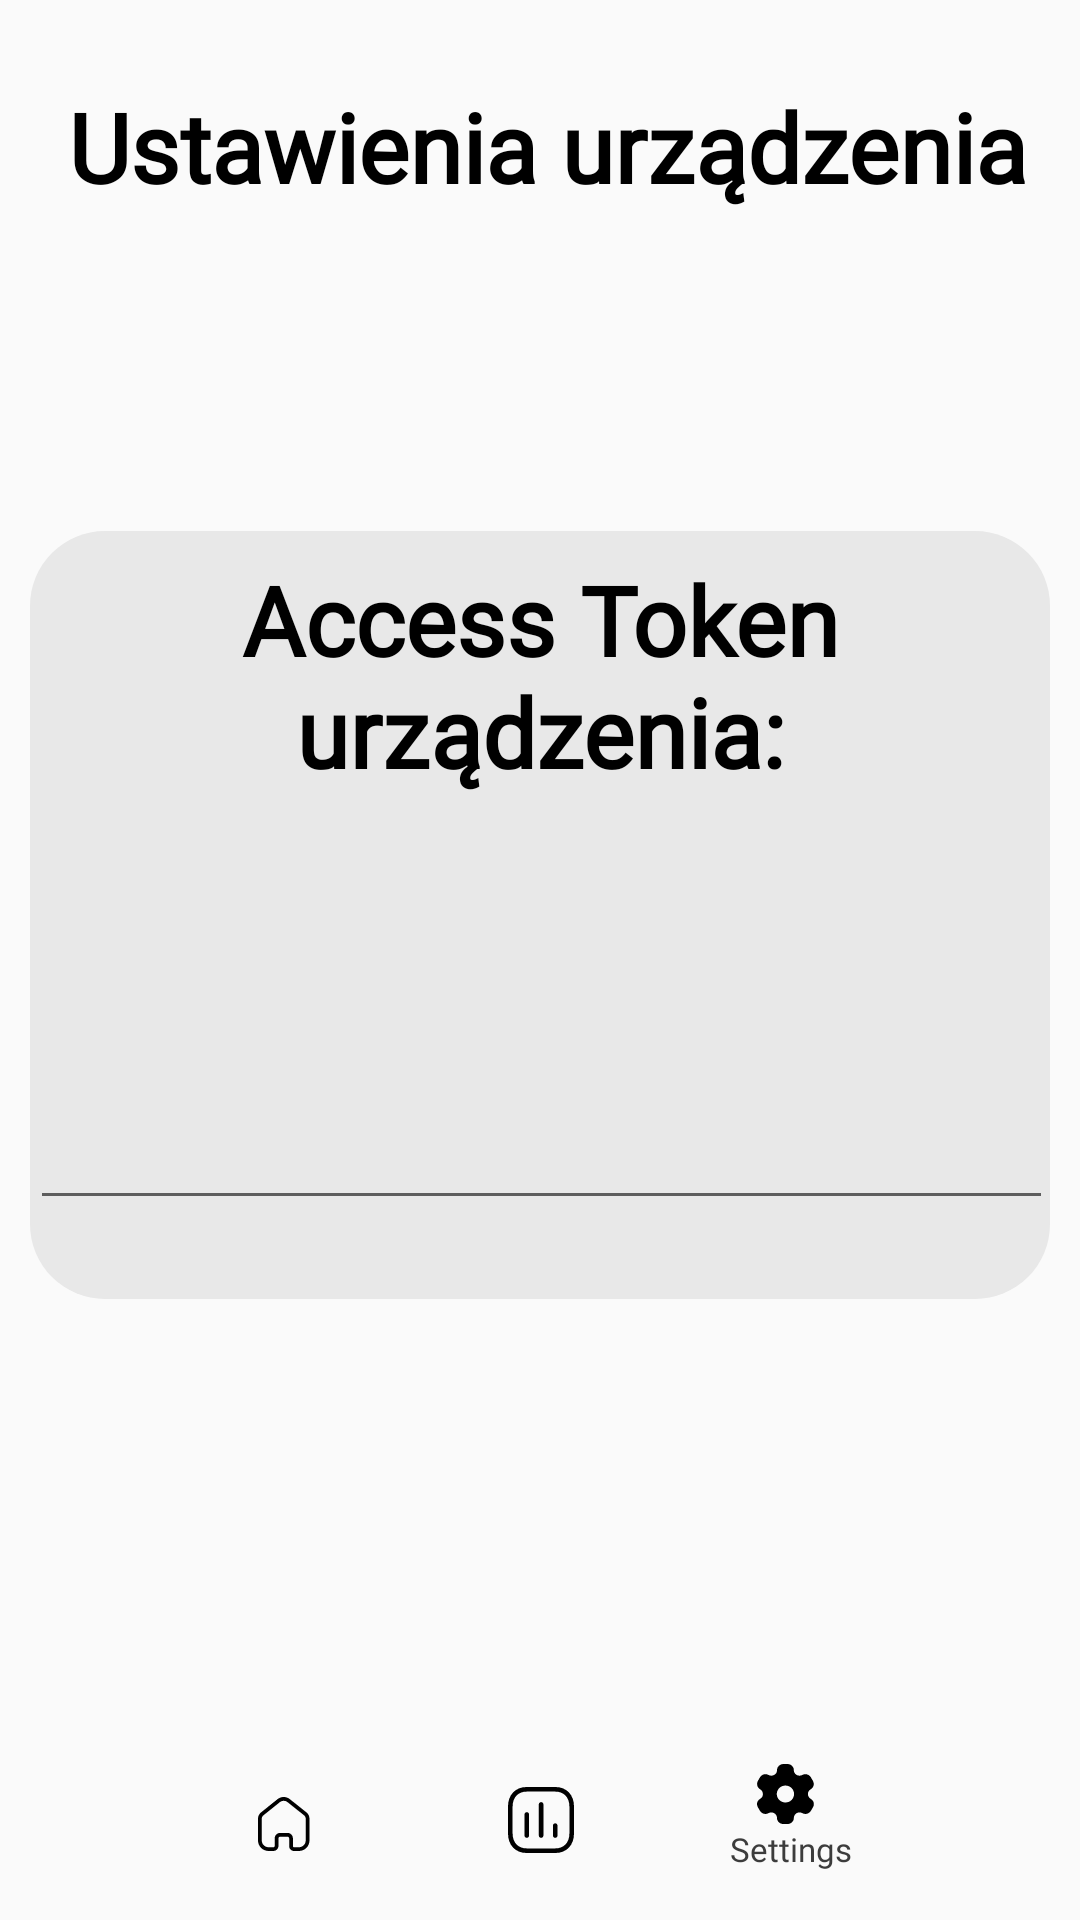

Android layout source for this screen:
<!-- AndroidManifest.xml: application theme Theme.IoT_App_ANS -->
<!-- res/layout/activity_settings_ust_urz.xml -->
<?xml version="1.0" encoding="utf-8"?>
<androidx.constraintlayout.widget.ConstraintLayout xmlns:android="http://schemas.android.com/apk/res/android"
    xmlns:app="http://schemas.android.com/apk/res-auto"
    xmlns:tools="http://schemas.android.com/tools"
    android:layout_width="match_parent"
    android:layout_height="match_parent"
    tools:context=".SettingsActivity_ust_urz">

    <TextView
        android:id="@+id/txtUstawienia2"
        style="@style/txtLexendsemibold32"
        android:layout_width="wrap_content"
        android:layout_height="wrap_content"
        android:layout_gravity="center_horizontal"
        android:ellipsize="end"
        android:singleLine="true"
        android:text="Ustawienia urządzenia"
        app:layout_constraintBottom_toBottomOf="parent"
        app:layout_constraintEnd_toEndOf="parent"
        app:layout_constraintHorizontal_bias="0.568"
        app:layout_constraintStart_toStartOf="parent"
        app:layout_constraintTop_toTopOf="parent"
        app:layout_constraintVertical_bias="0.046" />

    <androidx.constraintlayout.widget.ConstraintLayout
        android:id="@+id/Inf_o_apk"
        style="@style/groupStylegray_200cornerRadius"
        android:layout_width="340dp"
        android:layout_height="256dp"
        android:baselineAligned="false"
        android:gravity="start"
        android:orientation="horizontal"
        app:layout_constraintBottom_toBottomOf="parent"
        app:layout_constraintEnd_toEndOf="parent"
        app:layout_constraintHorizontal_bias="0.507"
        app:layout_constraintStart_toStartOf="parent"
        app:layout_constraintTop_toTopOf="parent"
        app:layout_constraintVertical_bias="0.461">

        <TextView
            android:id="@+id/textView"
            style="@style/txtLexendsemibold32"
            android:layout_width="wrap_content"
            android:layout_height="wrap_content"
            android:text="Access Token urządzenia:"
            android:textAlignment="center"
            app:layout_constraintBottom_toBottomOf="parent"
            app:layout_constraintEnd_toEndOf="parent"
            app:layout_constraintStart_toStartOf="parent"
            app:layout_constraintTop_toTopOf="parent"
            app:layout_constraintVertical_bias="0.046" />

        <EditText
            android:id="@+id/Token"
            android:layout_width="341dp"
            android:layout_height="133dp"
            android:ems="10"
            android:inputType="text"
            app:layout_constraintBottom_toBottomOf="parent"
            app:layout_constraintEnd_toEndOf="parent"
            app:layout_constraintHorizontal_bias="0.666"
            app:layout_constraintStart_toStartOf="parent"
            app:layout_constraintTop_toTopOf="parent"
            app:layout_constraintVertical_bias="0.786" />
    </androidx.constraintlayout.widget.ConstraintLayout>

    <androidx.constraintlayout.widget.ConstraintLayout
        android:id="@+id/constraintLayout"
        android:layout_width="394dp"
        android:layout_height="67dp"
        app:layout_constraintBottom_toBottomOf="parent"
        app:layout_constraintEnd_toEndOf="parent"
        app:layout_constraintStart_toStartOf="parent">

        <TextView
            android:id="@+id/txtHomeOne2"
            style="@style/txtLexendmedium11"
            android:layout_width="wrap_content"
            android:layout_height="wrap_content"
            android:layout_gravity="start"
            android:ellipsize="end"
            android:lineSpacingExtra="@dimen/_3pxh"
            android:singleLine="true"
            android:text="@string/lbl_settings"
            app:layout_constraintBottom_toBottomOf="parent"
            app:layout_constraintEnd_toEndOf="parent"
            app:layout_constraintHorizontal_bias="0.736"
            app:layout_constraintStart_toStartOf="parent"
            app:layout_constraintTop_toTopOf="parent"
            app:layout_constraintVertical_bias="0.686" />

        <ImageView
            android:id="@+id/imageSettings2"
            android:layout_width="@dimen/_19pxh"
            android:layout_height="@dimen/_20pxh"
            android:scaleType="fitXY"
            android:src="@drawable/img_settings"
            app:layout_constraintBottom_toBottomOf="parent"
            app:layout_constraintEnd_toEndOf="parent"
            app:layout_constraintHorizontal_bias="0.717"
            app:layout_constraintStart_toStartOf="parent"
            app:layout_constraintTop_toTopOf="parent"
            app:layout_constraintVertical_bias="0.319"
            tools:ignore="ContentDescription" />

        <ImageView
            android:id="@+id/imageVolume2"
            android:layout_width="@dimen/_22pxh"
            android:layout_height="@dimen/_22pxh"
            android:scaleType="fitXY"
            android:src="@drawable/img_volume"
            app:layout_constraintBottom_toBottomOf="parent"
            app:layout_constraintEnd_toEndOf="parent"
            app:layout_constraintStart_toStartOf="parent"
            app:layout_constraintTop_toTopOf="parent"
            tools:ignore="ContentDescription" />

        <ImageView
            android:id="@+id/imageHome2"
            android:layout_width="@dimen/_18pxh"
            android:layout_height="@dimen/_18pxh"
            android:layout_gravity="start"
            android:scaleType="fitXY"
            android:src="@drawable/img_home"
            app:layout_constraintBottom_toBottomOf="parent"
            app:layout_constraintEnd_toEndOf="parent"
            app:layout_constraintHorizontal_bias="0.273"
            app:layout_constraintStart_toStartOf="parent"
            app:layout_constraintTop_toTopOf="parent"
            app:layout_constraintVertical_bias="0.53"
            tools:ignore="ContentDescription" />

        <Button
            android:id="@+id/Home"
            android:layout_width="wrap_content"
            android:layout_height="wrap_content"
            android:layout_marginStart="52dp"
            android:alpha="0"
            android:color="#66FF0000"
            android:text="Button"
            app:layout_constraintBottom_toBottomOf="parent"
            app:layout_constraintEnd_toStartOf="@+id/statisticButton_urz"
            app:layout_constraintStart_toStartOf="parent"
            app:layout_constraintTop_toTopOf="parent" />

        <Button
            android:id="@+id/statisticButton_urz"
            android:layout_width="wrap_content"
            android:layout_height="wrap_content"
            android:alpha="0"
            android:color="#66FF0000"
            android:text="Button"
            app:layout_constraintBottom_toBottomOf="parent"
            app:layout_constraintEnd_toEndOf="parent"
            app:layout_constraintHorizontal_bias="0.47"
            app:layout_constraintStart_toStartOf="parent"
            app:layout_constraintTop_toTopOf="parent"
            app:layout_constraintVertical_bias="0.473" />

    </androidx.constraintlayout.widget.ConstraintLayout>

</androidx.constraintlayout.widget.ConstraintLayout>
<!-- resources referenced by this layout -->
<resources>
  <dimen name="_18pxh">18.0dp</dimen>
  <dimen name="_19pxh">19.0dp</dimen>
  <dimen name="_20pxh">20.0dp</dimen>
  <dimen name="_22pxh">22.0dp</dimen>
  <dimen name="_3pxh">3.0dp</dimen>
  <!-- drawable img_volume (drawable) -->
  <vector xmlns:android="http://schemas.android.com/apk/res/android"
          android:width="23dp"
          android:height="23dp"
          android:viewportWidth="23.0"
          android:viewportHeight="23.0">
      <path
          android:pathData="M16.513,0C20.393,0 23,2.724 23,6.777V16.223C23,20.276 20.393,23 16.513,23H6.487C2.607,23 0,20.276 0,16.223V6.777C0,2.724 2.607,0 6.487,0H16.513ZM16.513,1.605H6.487C3.522,1.605 1.605,3.634 1.605,6.777V16.223C1.605,19.366 3.522,21.395 6.487,21.395H16.513C19.479,21.395 21.395,19.366 21.395,16.223V6.777C21.395,3.634 19.479,1.605 16.513,1.605ZM6.548,8.775C6.991,8.775 7.35,9.134 7.35,9.577V16.916C7.35,17.359 6.991,17.718 6.548,17.718C6.105,17.718 5.746,17.359 5.746,16.916V9.577C5.746,9.134 6.105,8.775 6.548,8.775ZM11.541,5.262C11.984,5.262 12.343,5.621 12.343,6.064V16.915C12.343,17.358 11.984,17.717 11.541,17.717C11.098,17.717 10.738,17.358 10.738,16.915V6.064C10.738,5.621 11.098,5.262 11.541,5.262ZM16.451,12.653C16.894,12.653 17.254,13.012 17.254,13.455V16.915C17.254,17.358 16.894,17.717 16.451,17.717C16.008,17.717 15.649,17.358 15.649,16.915V13.455C15.649,13.012 16.008,12.653 16.451,12.653Z"
          android:fillColor="#000000"/>
  </vector>
  <string name="lbl_settings">Settings</string>
  <style name="groupStylegray_200cornerRadius">
          <item name="android:background">@drawable/rectangle_bg_gray_200_radius_25</item>
      </style>
  <style name="txtLexendmedium11">
          <item name="android:textSize">@dimen/_11pxh</item>
          <item name="android:textColor">@color/gray_800</item>
          <item name="android:fontFamily">@font/lexend</item>
          <item name="android:textFontWeight" tools:targetApi="p">500</item>
      </style>
  <style name="txtLexendsemibold32">
          <item name="android:textSize">@dimen/_32pxh</item>
          <item name="android:textColor">@color/black_900</item>
          <item name="android:fontFamily">@font/lexend</item>
          <item name="android:textFontWeight" tools:targetApi="p">600</item>
      </style>
  <style name="Theme.IoT_App_ANS" parent="Theme.AppCompat.Light.NoActionBar">
          
          <item name="colorPrimary">@color/purple_500</item>
          <item name="colorPrimaryVariant">@color/purple_700</item>
          <item name="colorOnPrimary">@color/white</item>
          
          <item name="colorSecondary">@color/teal_200</item>
          <item name="colorSecondaryVariant">@color/teal_700</item>
          <item name="colorOnSecondary">@color/black</item>
          
          <item name="android:statusBarColor">@color/gray_500</item>
          
      </style>
  <!-- drawable rectangle_bg_gray_200_radius_25 (drawable) -->
  <?xml version="1.0" encoding="UTF-8"?>
  <shape android:shape="rectangle" xmlns:android="http://schemas.android.com/apk/res/android">
      <solid android:color="@color/gray_200"/>
      <corners android:radius="@dimen/_25pxh"/>
  </shape>
  <dimen name="_11pxh">11.0dp</dimen>
  <color name="gray_800">#3c3c3c</color>
  <dimen name="_32pxh">32.0dp</dimen>
  <color name="black_900">#000000</color>
  <color name="purple_500">#FF6200EE</color>
  <color name="purple_700">#FF3700B3</color>
  <color name="white">#FFFFFFFF</color>
  <color name="teal_200">#FF03DAC5</color>
  <color name="teal_700">#FF018786</color>
  <color name="black">#FF000000</color>
  <color name="gray_500">#9a9696</color>
  <color name="gray_200">#e8e8e8</color>
  <dimen name="_25pxh">25.0dp</dimen>
</resources>
